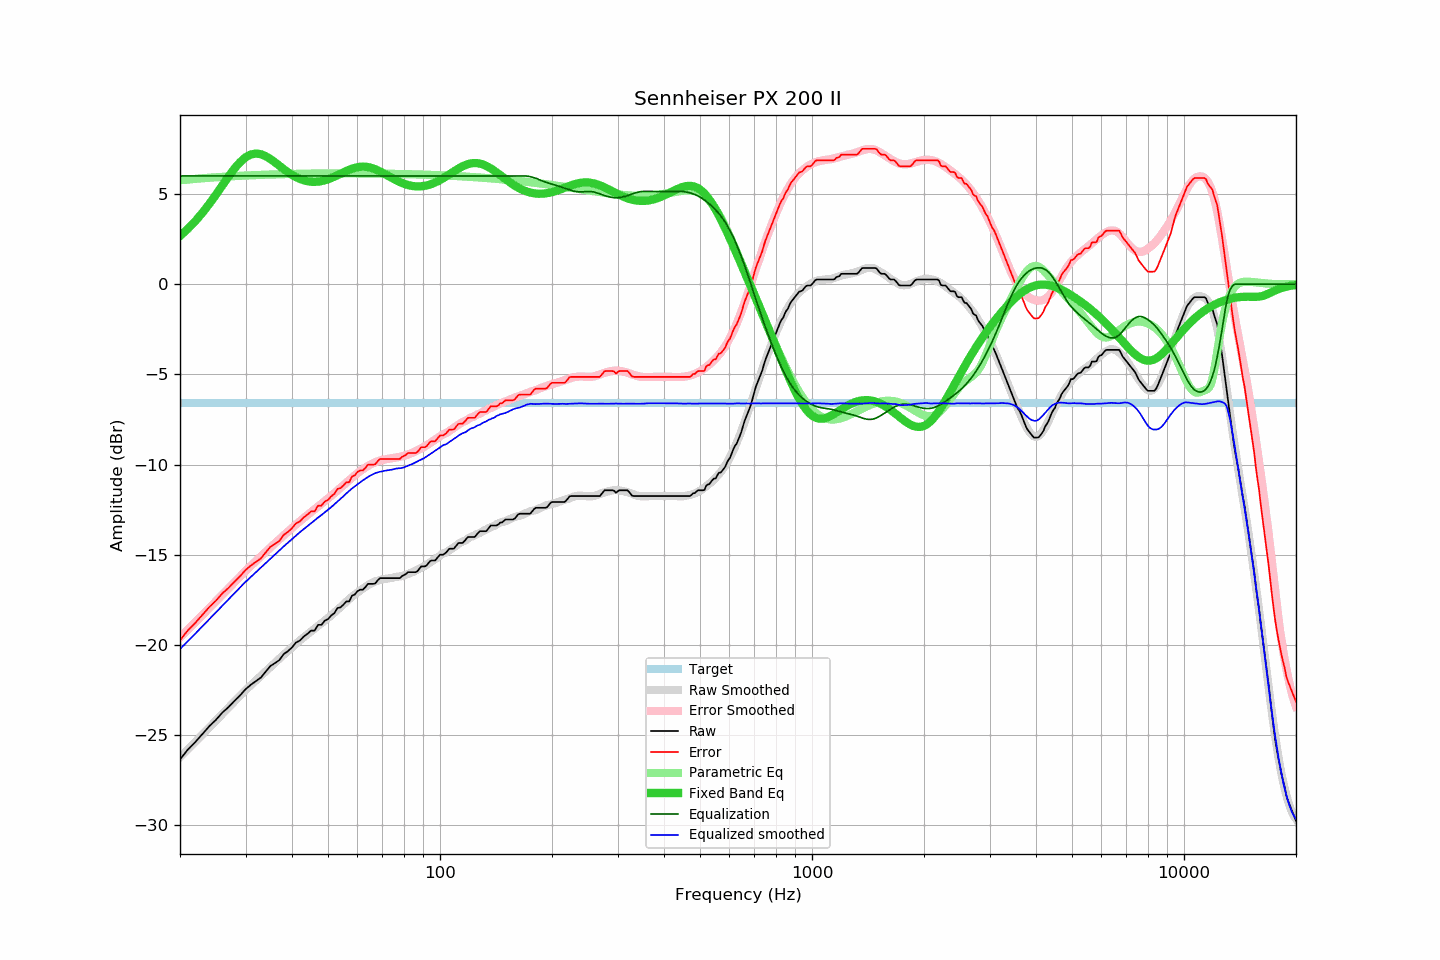

The file beside this chart, header and first rows:
frequency, raw, error, smoothed, error_smoothed, equalization, parametric_eq, equalized_raw, equalized_smoothed, target
20, -26.34, -19.74, -26.22, -19.58, 6.00, 2.67, -20.34, -20.22, -6.61
21, -25.79, -19.19, -25.79, -19.15, 6.00, 3.07, -19.79, -19.79, -6.61
22, -25.37, -18.77, -25.36, -18.73, 6.00, 3.50, -19.37, -19.36, -6.61
23, -24.92, -18.32, -24.96, -18.33, 6.00, 3.97, -18.92, -18.96, -6.61
24, -24.49, -17.89, -24.56, -17.94, 6.00, 4.46, -18.49, -18.56, -6.61
25, -24.14, -17.54, -24.18, -17.57, 6.00, 4.97, -18.14, -18.18, -6.61
26, -23.74, -17.14, -23.82, -17.20, 6.00, 5.48, -17.74, -17.82, -6.61
27, -23.44, -16.84, -23.47, -16.86, 6.00, 5.96, -17.44, -17.47, -6.61
28, -23.10, -16.50, -23.13, -16.52, 6.00, 6.40, -17.10, -17.13, -6.61
29, -22.79, -16.19, -22.81, -16.20, 6.00, 6.76, -16.79, -16.81, -6.61
30, -22.45, -15.85, -22.50, -15.90, 6.00, 7.03, -16.45, -16.50, -6.61
31, -22.20, -15.60, -22.23, -15.61, 6.00, 7.19, -16.20, -16.23, -6.61
32, -22.00, -15.40, -21.96, -15.34, 6.00, 7.24, -16.00, -15.96, -6.61
33, -21.80, -15.20, -21.71, -15.09, 6.00, 7.20, -15.80, -15.71, -6.61
34, -21.47, -14.87, -21.46, -14.84, 6.00, 7.09, -15.47, -15.46, -6.61
35, -21.16, -14.56, -21.22, -14.60, 6.00, 6.94, -15.16, -15.22, -6.61
36, -21.00, -14.40, -20.98, -14.36, 6.00, 6.75, -15.00, -14.98, -6.61
37, -20.83, -14.23, -20.76, -14.14, 6.00, 6.56, -14.83, -14.76, -6.61
38, -20.50, -13.90, -20.53, -13.92, 6.00, 6.38, -14.50, -14.53, -6.61
39, -20.34, -13.74, -20.33, -13.72, 6.00, 6.21, -14.34, -14.33, -6.61
40, -20.13, -13.53, -20.13, -13.51, 6.00, 6.06, -14.13, -14.13, -6.61
41, -19.86, -13.26, -19.93, -13.32, 6.00, 5.93, -13.86, -13.93, -6.61
42, -19.75, -13.15, -19.75, -13.14, 6.00, 5.83, -13.75, -13.75, -6.61
43, -19.53, -12.93, -19.58, -12.97, 6.00, 5.76, -13.53, -13.58, -6.61
44, -19.38, -12.78, -19.42, -12.80, 6.00, 5.71, -13.38, -13.42, -6.61
45, -19.20, -12.60, -19.25, -12.63, 6.00, 5.68, -13.20, -13.25, -6.61
46, -19.20, -12.60, -19.09, -12.48, 6.00, 5.67, -13.20, -13.09, -6.61
47, -18.88, -12.28, -18.93, -12.32, 6.00, 5.68, -12.88, -12.93, -6.61
48, -18.88, -12.28, -18.80, -12.17, 6.00, 5.71, -12.88, -12.80, -6.61
49, -18.65, -12.05, -18.65, -12.02, 6.00, 5.76, -12.65, -12.65, -6.61
50, -18.56, -11.96, -18.50, -11.88, 6.00, 5.82, -12.56, -12.50, -6.61
51, -18.36, -11.76, -18.36, -11.73, 6.00, 5.88, -12.36, -12.36, -6.61
52, -18.23, -11.63, -18.20, -11.58, 6.00, 5.96, -12.23, -12.20, -6.61
53, -17.95, -11.35, -18.05, -11.43, 6.00, 6.04, -11.95, -12.05, -6.61
54, -17.91, -11.31, -17.90, -11.28, 6.00, 6.12, -11.91, -11.90, -6.61
55, -17.76, -11.16, -17.75, -11.14, 6.00, 6.20, -11.76, -11.75, -6.61
56, -17.58, -10.98, -17.60, -10.99, 6.00, 6.27, -11.58, -11.60, -6.61
57, -17.58, -10.98, -17.46, -10.86, 6.00, 6.34, -11.58, -11.46, -6.61
58, -17.26, -10.66, -17.32, -10.72, 6.00, 6.40, -11.26, -11.32, -6.61
59, -17.20, -10.60, -17.21, -10.59, 6.00, 6.45, -11.20, -11.21, -6.61
60, -17.01, -10.41, -17.09, -10.47, 6.00, 6.48, -11.01, -11.09, -6.61
61, -16.93, -10.33, -16.98, -10.36, 6.00, 6.51, -10.93, -10.98, -6.61
62, -16.93, -10.33, -16.88, -10.26, 6.00, 6.51, -10.93, -10.88, -6.61
63, -16.79, -10.19, -16.78, -10.16, 6.00, 6.51, -10.79, -10.78, -6.61
64, -16.61, -10.01, -16.69, -10.07, 6.00, 6.49, -10.61, -10.69, -6.61
65, -16.61, -10.01, -16.61, -9.99, 6.00, 6.46, -10.61, -10.61, -6.61
66, -16.61, -10.01, -16.54, -9.93, 6.00, 6.42, -10.61, -10.54, -6.61
67, -16.58, -9.98, -16.47, -9.87, 6.00, 6.37, -10.58, -10.47, -6.61
68, -16.41, -9.81, -16.43, -9.82, 6.00, 6.31, -10.41, -10.43, -6.61
69, -16.29, -9.69, -16.39, -9.78, 6.00, 6.25, -10.29, -10.39, -6.61
70, -16.29, -9.69, -16.37, -9.74, 6.00, 6.18, -10.29, -10.37, -6.61
71, -16.29, -9.69, -16.34, -9.72, 6.00, 6.11, -10.29, -10.34, -6.61
72, -16.29, -9.69, -16.32, -9.69, 6.00, 6.04, -10.29, -10.32, -6.61
73, -16.29, -9.69, -16.30, -9.67, 6.00, 5.97, -10.29, -10.30, -6.61
74, -16.29, -9.69, -16.28, -9.65, 6.00, 5.90, -10.29, -10.28, -6.61
75, -16.29, -9.69, -16.26, -9.63, 6.00, 5.84, -10.29, -10.26, -6.61
76, -16.29, -9.69, -16.23, -9.61, 6.00, 5.77, -10.29, -10.23, -6.61
77, -16.29, -9.69, -16.21, -9.59, 6.00, 5.72, -10.29, -10.21, -6.61
78, -16.29, -9.69, -16.20, -9.57, 6.00, 5.66, -10.29, -10.20, -6.61
79, -16.18, -9.58, -16.18, -9.54, 6.00, 5.61, -10.18, -10.18, -6.61
... 553 more rows
